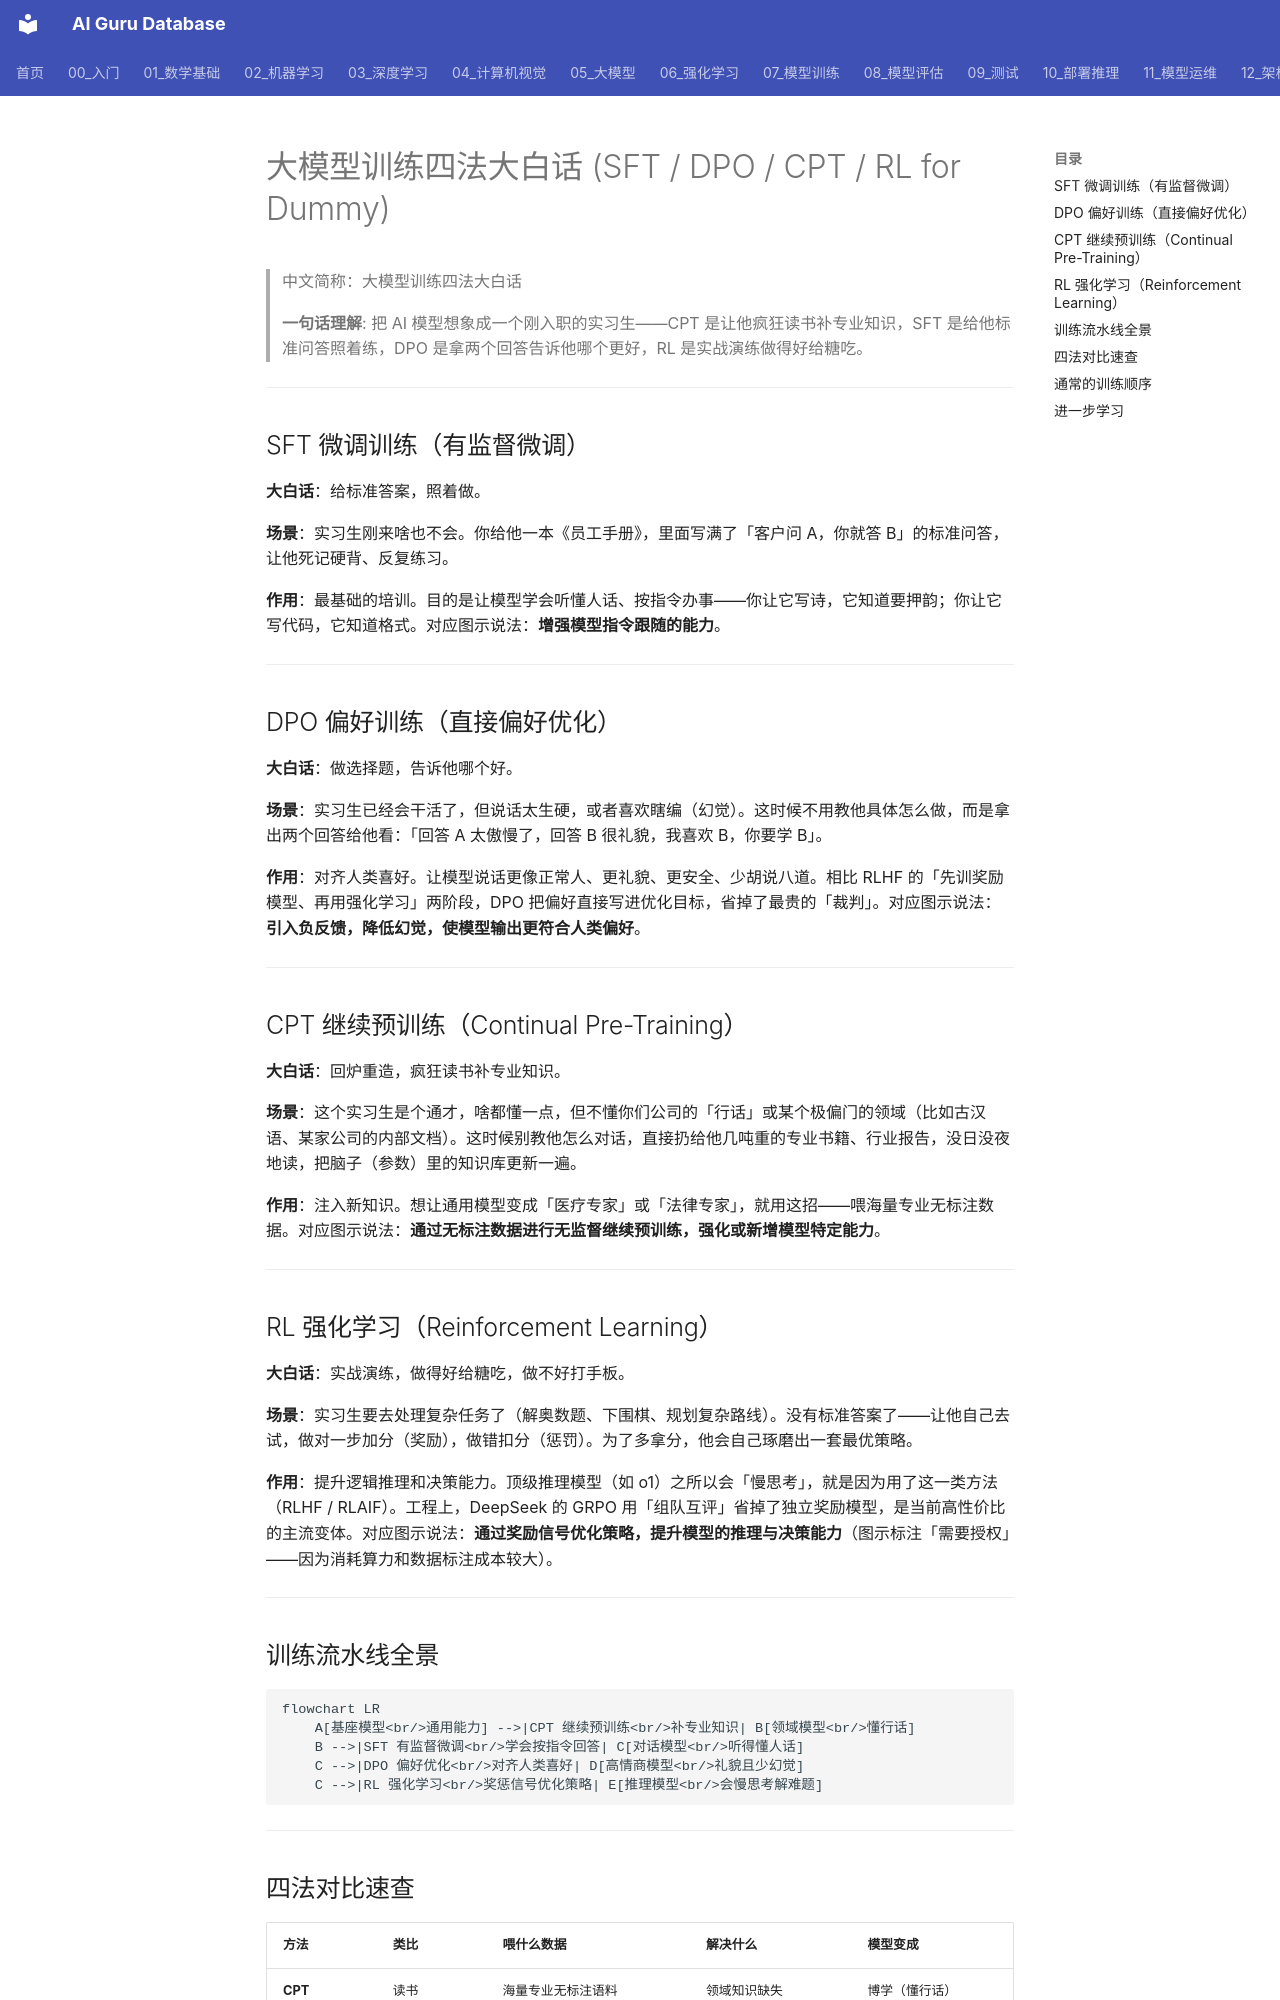

repository: ai-guru-global/ai-guru-database · page: 07_模型训练/01_训练基础/LLM_Training_Four_Methods_for_dummy/index.html · generator: mkdocs

---
title: 大模型训练四法大白话 (SFT / DPO / CPT / RL for Dummy)
category: 07-model-training
tags: ["training", "sft", "dpo", "cpt", "reinforcement-learning", "rlhf", "for-dummy", "beginner"]
summary: "把四种大模型训练方法比作带实习生：CPT 读书长知识、SFT 背标准问答学听话、DPO 看好坏样例学高情商、RL 靠奖惩实战变聪明，附训练顺序与深度页入口。"
created: 2026-09-04
updated: 2026-09-04
tier: supporting
aliases:
  - "大模型训练四法大白话"
  - "Training Four Methods for Dummy"
  - "LLM Training Four Methods"
sources: []
name_zh: "大模型训练四法大白话"
---
# 大模型训练四法大白话 (SFT / DPO / CPT / RL for Dummy)

> 中文简称：大模型训练四法大白话

> **一句话理解**: 把 AI 模型想象成一个刚入职的实习生——CPT 是让他疯狂读书补专业知识，SFT 是给他标准问答照着练，DPO 是拿两个回答告诉他哪个更好，RL 是实战演练做得好给糖吃。

---

## SFT 微调训练（有监督微调）

**大白话**：给标准答案，照着做。

**场景**：实习生刚来啥也不会。你给他一本《员工手册》，里面写满了「客户问 A，你就答 B」的标准问答，让他死记硬背、反复练习。

**作用**：最基础的培训。目的是让模型学会听懂人话、按指令办事——你让它写诗，它知道要押韵；你让它写代码，它知道格式。对应图示说法：**增强模型指令跟随的能力**。

---

## DPO 偏好训练（直接偏好优化）

**大白话**：做选择题，告诉他哪个好。

**场景**：实习生已经会干活了，但说话太生硬，或者喜欢瞎编（幻觉）。这时候不用教他具体怎么做，而是拿出两个回答给他看：「回答 A 太傲慢了，回答 B 很礼貌，我喜欢 B，你要学 B」。

**作用**：对齐人类喜好。让模型说话更像正常人、更礼貌、更安全、少胡说八道。相比 RLHF 的「先训奖励模型、再用强化学习」两阶段，DPO 把偏好直接写进优化目标，省掉了最贵的「裁判」。对应图示说法：**引入负反馈，降低幻觉，使模型输出更符合人类偏好**。

---

## CPT 继续预训练（Continual Pre-Training）

**大白话**：回炉重造，疯狂读书补专业知识。

**场景**：这个实习生是个通才，啥都懂一点，但不懂你们公司的「行话」或某个极偏门的领域（比如古汉语、某家公司的内部文档）。这时候别教他怎么对话，直接扔给他几吨重的专业书籍、行业报告，没日没夜地读，把脑子（参数）里的知识库更新一遍。

**作用**：注入新知识。想让通用模型变成「医疗专家」或「法律专家」，就用这招——喂海量专业无标注数据。对应图示说法：**通过无标注数据进行无监督继续预训练，强化或新增模型特定能力**。

---

## RL 强化学习（Reinforcement Learning）

**大白话**：实战演练，做得好给糖吃，做不好打手板。

**场景**：实习生要去处理复杂任务了（解奥数题、下围棋、规划复杂路线）。没有标准答案了——让他自己去试，做对一步加分（奖励），做错扣分（惩罚）。为了多拿分，他会自己琢磨出一套最优策略。

**作用**：提升逻辑推理和决策能力。顶级推理模型（如 o1）之所以会「慢思考」，就是因为用了这一类方法（RLHF / RLAIF）。工程上，DeepSeek 的 GRPO 用「组队互评」省掉了独立奖励模型，是当前高性价比的主流变体。对应图示说法：**通过奖励信号优化策略，提升模型的推理与决策能力**（图示标注「需要授权」——因为消耗算力和数据标注成本较大）。

---

## 训练流水线全景

```mermaid
flowchart LR
    A[基座模型<br/>通用能力] -->|CPT 继续预训练<br/>补专业知识| B[领域模型<br/>懂行话]
    B -->|SFT 有监督微调<br/>学会按指令回答| C[对话模型<br/>听得懂人话]
    C -->|DPO 偏好优化<br/>对齐人类喜好| D[高情商模型<br/>礼貌且少幻觉]
    C -->|RL 强化学习<br/>奖惩信号优化策略| E[推理模型<br/>会慢思考解难题]
```

---
